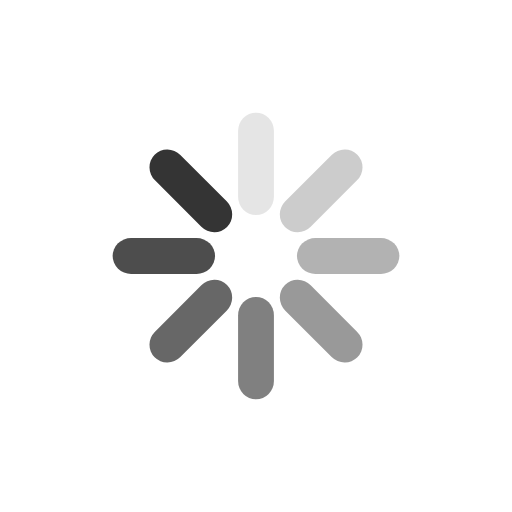
t = 0.00 s
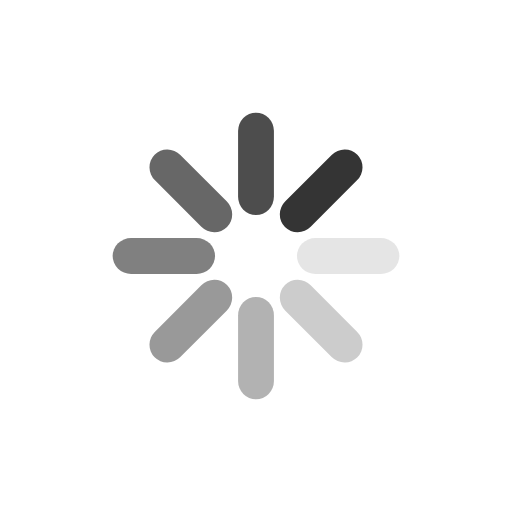
t = 0.25 s
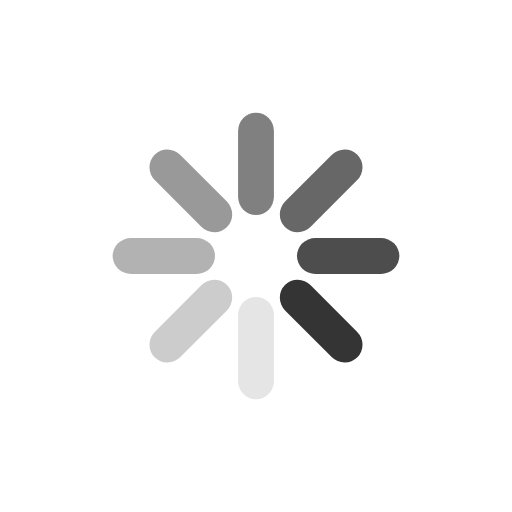
t = 0.50 s
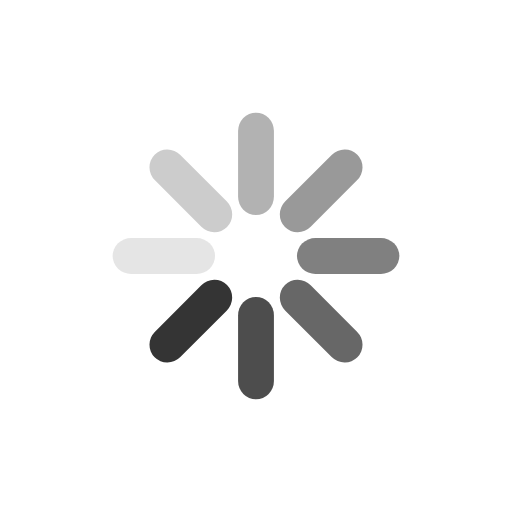
t = 0.75 s

The animated SVG that drew these frames (rendered in a browser with its animation timeline set to each time). Animation: 8 SMIL elements (animate=8); one cycle of 1.00 s, repeats indefinitely.

<svg xmlns="http://www.w3.org/2000/svg" xmlns:xlink="http://www.w3.org/1999/xlink" style="margin: auto; background: rgba(255, 255, 255, 0); display: block;" width="50px" height="50px" viewBox="0 0 100 100" preserveAspectRatio="xMidYMid">
<g transform="rotate(0 50 50)">
  <rect x="46.5" y="22" rx="3.5" ry="3.6" width="7" height="20" fill="#343434">
    <animate attributeName="opacity" values="1;0" keyTimes="0;1" dur="1s" begin="-0.875s" repeatCount="indefinite"></animate>
  </rect>
</g><g transform="rotate(45 50 50)">
  <rect x="46.5" y="22" rx="3.5" ry="3.6" width="7" height="20" fill="#343434">
    <animate attributeName="opacity" values="1;0" keyTimes="0;1" dur="1s" begin="-0.75s" repeatCount="indefinite"></animate>
  </rect>
</g><g transform="rotate(90 50 50)">
  <rect x="46.5" y="22" rx="3.5" ry="3.6" width="7" height="20" fill="#343434">
    <animate attributeName="opacity" values="1;0" keyTimes="0;1" dur="1s" begin="-0.625s" repeatCount="indefinite"></animate>
  </rect>
</g><g transform="rotate(135 50 50)">
  <rect x="46.5" y="22" rx="3.5" ry="3.6" width="7" height="20" fill="#343434">
    <animate attributeName="opacity" values="1;0" keyTimes="0;1" dur="1s" begin="-0.5s" repeatCount="indefinite"></animate>
  </rect>
</g><g transform="rotate(180 50 50)">
  <rect x="46.5" y="22" rx="3.5" ry="3.6" width="7" height="20" fill="#343434">
    <animate attributeName="opacity" values="1;0" keyTimes="0;1" dur="1s" begin="-0.375s" repeatCount="indefinite"></animate>
  </rect>
</g><g transform="rotate(225 50 50)">
  <rect x="46.5" y="22" rx="3.5" ry="3.6" width="7" height="20" fill="#343434">
    <animate attributeName="opacity" values="1;0" keyTimes="0;1" dur="1s" begin="-0.25s" repeatCount="indefinite"></animate>
  </rect>
</g><g transform="rotate(270 50 50)">
  <rect x="46.5" y="22" rx="3.5" ry="3.6" width="7" height="20" fill="#343434">
    <animate attributeName="opacity" values="1;0" keyTimes="0;1" dur="1s" begin="-0.125s" repeatCount="indefinite"></animate>
  </rect>
</g><g transform="rotate(315 50 50)">
  <rect x="46.5" y="22" rx="3.5" ry="3.6" width="7" height="20" fill="#343434">
    <animate attributeName="opacity" values="1;0" keyTimes="0;1" dur="1s" begin="0s" repeatCount="indefinite"></animate>
  </rect>
</g>
</svg>
